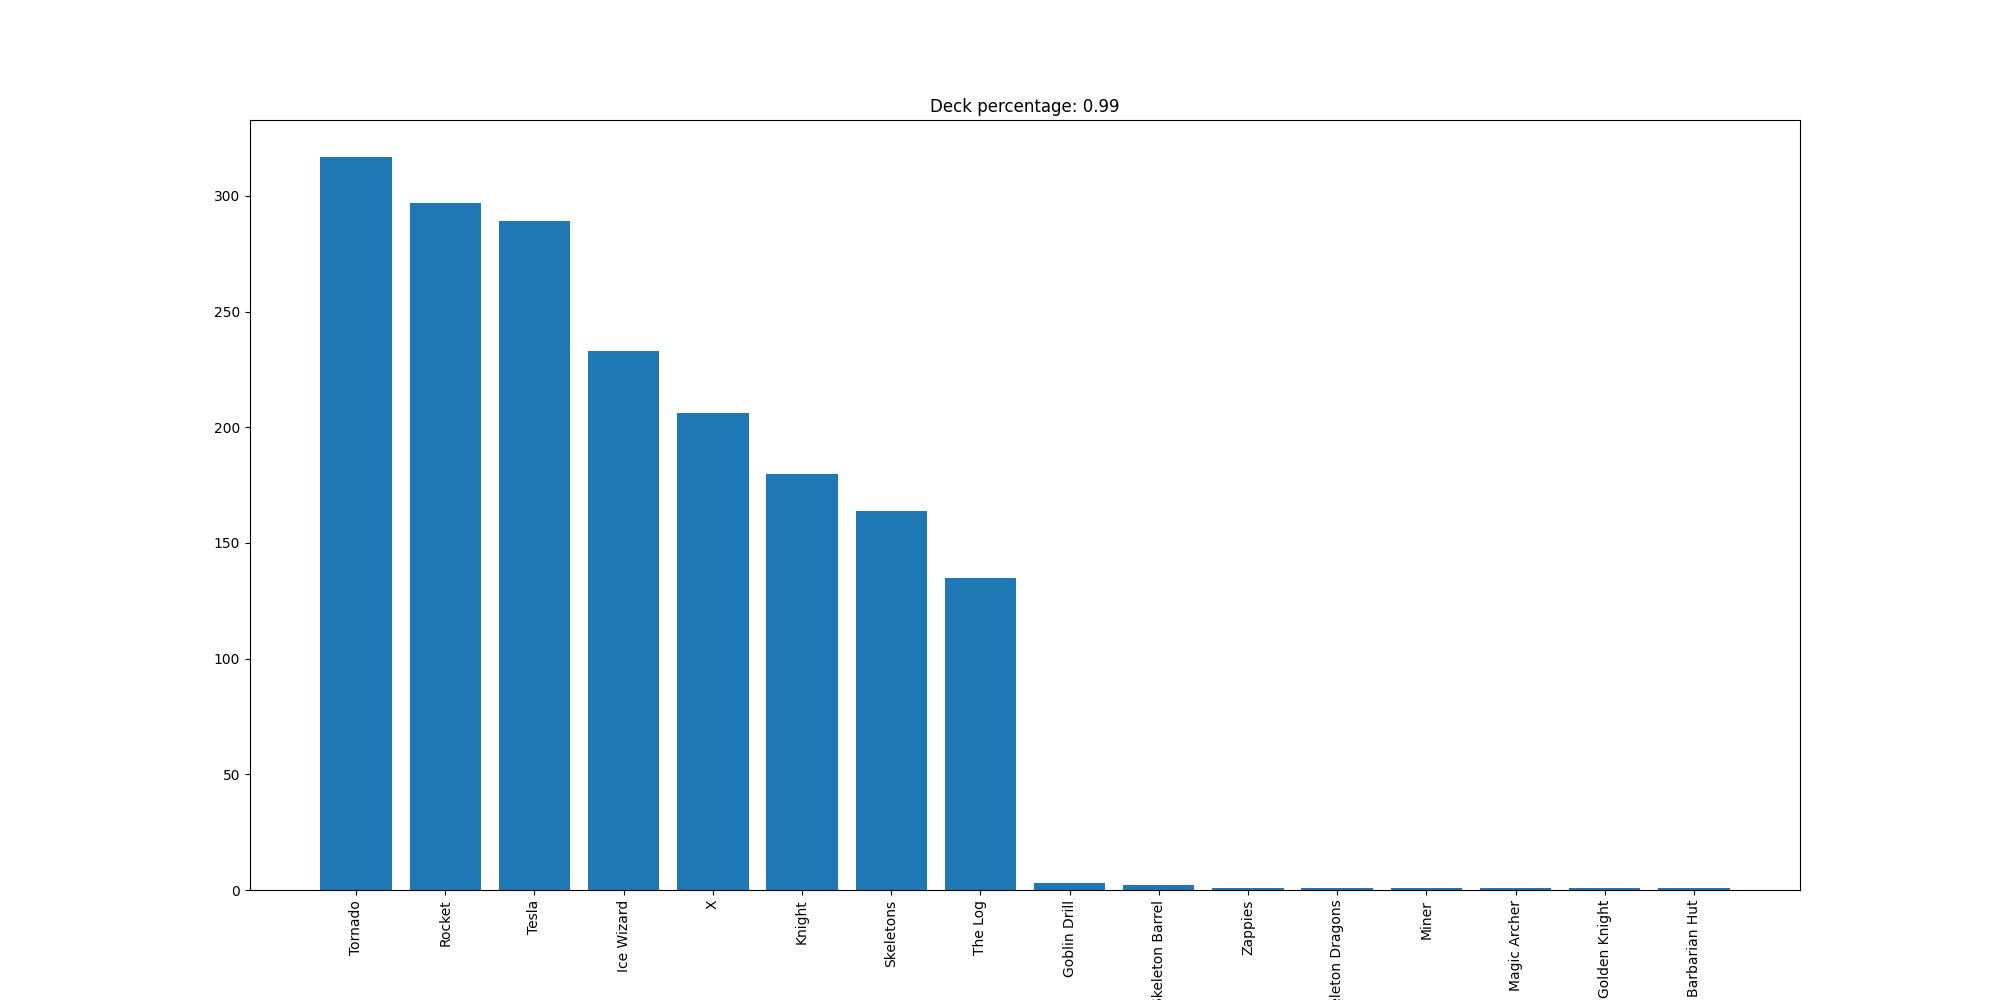

Source data for this figure (header and first rows):
Tornado, 317
Rocket, 297
Tesla, 289
Ice Wizard, 233
X, 206
Knight, 180
Skeletons, 164
The Log, 135
Goblin Drill, 3
Skeleton Barrel, 2
Zappies, 1
Skeleton Dragons, 1
Miner, 1
Magic Archer, 1
Golden Knight, 1
Barbarian Hut, 1
